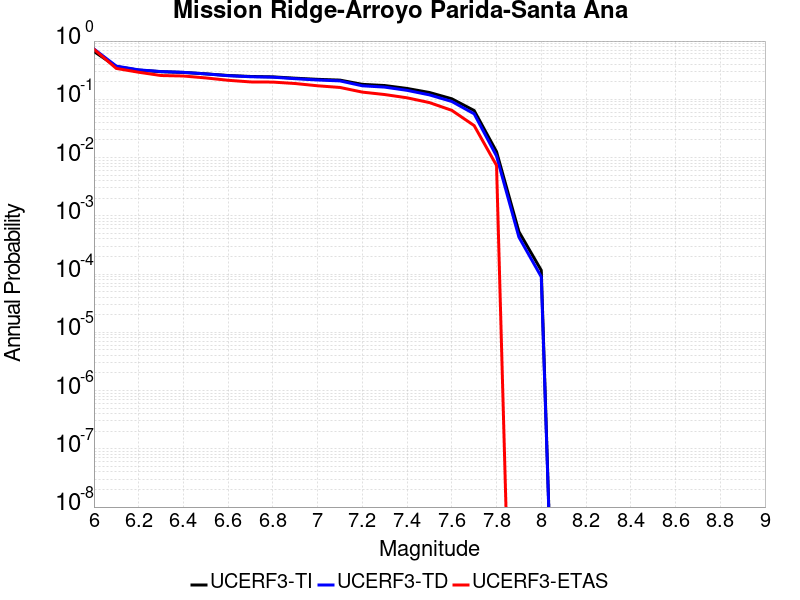

Values plotted in this chart, from the file beside it:
Magnitude, UCERF3-TI Prob, UCERF3-TD Prob, UCERF3-ETAS Prob
6.0, 0.663, 0.7304, 0.7232
6.1, 0.3646, 0.3717, 0.339
6.2, 0.3172, 0.3203, 0.2915
6.3, 0.2978, 0.2994, 0.2561
6.4, 0.2894, 0.2903, 0.2512
6.5, 0.2736, 0.2731, 0.2329
6.6, 0.2563, 0.2543, 0.2122
6.7, 0.2468, 0.244, 0.1988
6.8, 0.2429, 0.2398, 0.1976
6.9, 0.2304, 0.2258, 0.1866
7.0, 0.2203, 0.2146, 0.1707
7.1, 0.2135, 0.2071, 0.1598
7.2, 0.1807, 0.1706, 0.1329
7.3, 0.1723, 0.1619, 0.1207
7.4, 0.1536, 0.1425, 0.1061
7.5, 0.1309, 0.1192, 0.0878
7.6, 0.1021, 0.09174, 0.06463
7.7, 0.06414, 0.05628, 0.03537
7.8, 0.0126, 0.0106, 0.007317
7.9, 5.3397065E-4, 4.307071E-4, 0.0
8.0, 1.15923154E-4, 8.970751E-5, 0.0
